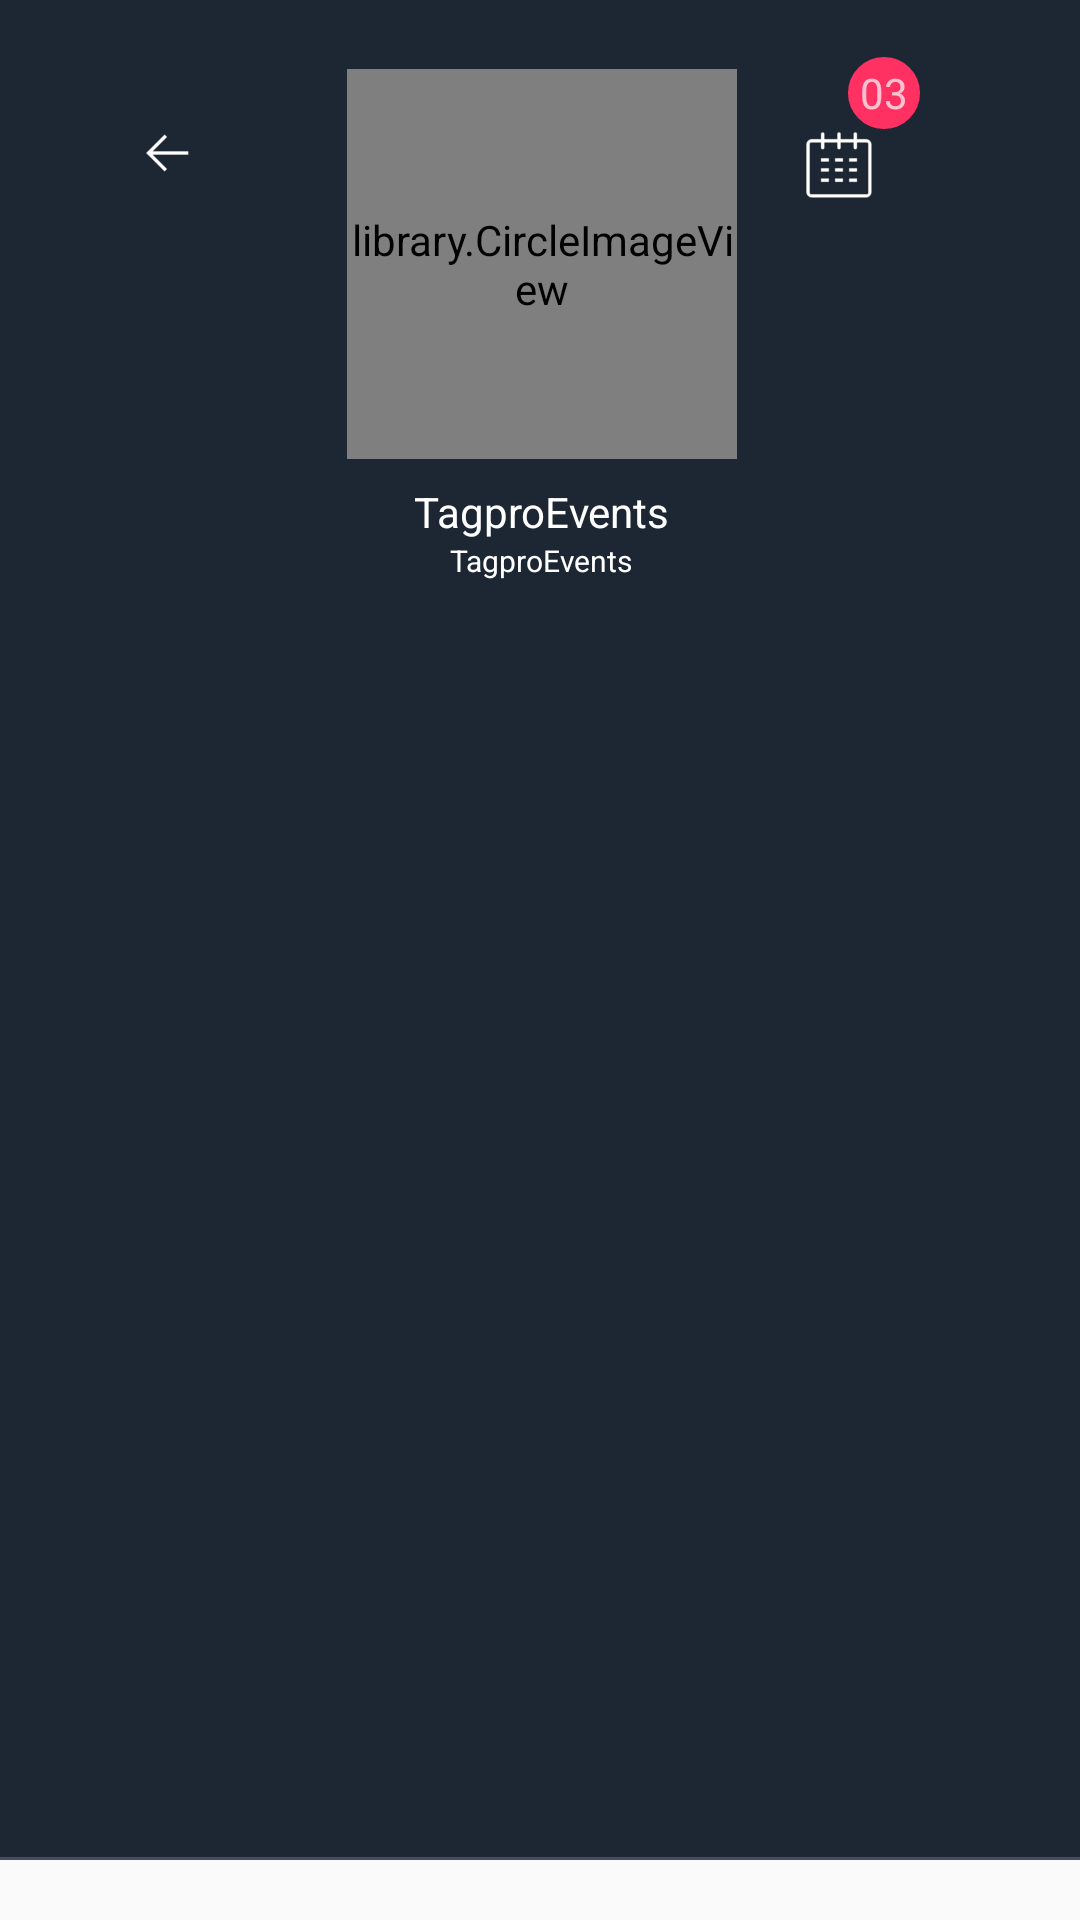

This screen was rendered from an Android layout file. Write that file and the resources it references.
<!-- AndroidManifest.xml: application theme AppTheme -->
<!-- res/layout/nav_header.xml -->
<?xml version="1.0" encoding="utf-8"?>
<LinearLayout xmlns:android="http://schemas.android.com/apk/res/android"
              android:layout_width="match_parent"
              android:layout_height="@dimen/layout_nav_header_ll_height"
              android:baselineAligned="false"
              android:fitsSystemWindows="true"
              android:gravity="center"
              android:orientation="vertical"
              android:paddingBottom="@dimen/layout_nav_header_padding"
              android:theme="@style/ThemeOverlay.AppCompat.Dark">

    <LinearLayout
        android:layout_width="match_parent"
        android:layout_height="match_parent"
        android:background="@color/darkGray"
        android:baselineAligned="false"
        android:orientation="horizontal">


        <LinearLayout
            android:layout_width="0dp"
            android:layout_height="wrap_content"
            android:layout_gravity="start|top"
            android:layout_marginStart="@dimen/layout_nav_header_margin_small"
            android:layout_marginTop="@dimen/layout_nav_header_margin_xxlarge"
            android:layout_weight=".1"
            android:gravity="center"
            android:orientation="horizontal">

            <ImageButton
                android:id="@+id/image_button_back_arrow"
                android:layout_width="wrap_content"
                android:layout_height="wrap_content"
                android:background="?android:attr/selectableItemBackground"
                android:contentDescription="@string/app_name"
                android:src="@drawable/arrow"/>


        </LinearLayout>

        <LinearLayout
            android:layout_width="wrap_content"
            android:layout_height="wrap_content"
            android:layout_weight=".03"
            android:gravity="center"
            android:orientation="vertical">

            <LinearLayout
                android:layout_width="wrap_content"
                android:layout_height="wrap_content"
                android:orientation="horizontal">

                <library.CircleImageView
                    android:id="@+id/nav_header_circle_image"
                    android:layout_width="@dimen/layout_nav_header_circle_width"
                    android:layout_height="@dimen/layout_nav_header_circle_width"
                    android:layout_gravity="center"
                    android:layout_marginBottom="@dimen/layout_nav_header_margin_medium"
                    android:layout_marginTop="@dimen/layout_nav_header_padding"
                    android:src="@drawable/vj"/>
            </LinearLayout>


            <LinearLayout
                android:layout_width="wrap_content"
                android:layout_height="wrap_content"
                android:orientation="vertical">

                <TextView
                    android:id="@+id/tv_nav_header_user_name"
                    android:layout_width="wrap_content"
                    android:layout_height="wrap_content"
                    android:layout_gravity="center"
                    android:text="@string/app_name"
                    android:textAppearance="@style/TextAppearance.AppCompat.Body1"
                    android:textSize="@dimen/drawer_name_text_size"/>

                <TextView
                    android:id="@+id/tv_nav_header_designation"
                    android:layout_width="wrap_content"
                    android:layout_height="wrap_content"
                    android:layout_gravity="center"
                    android:text="@string/app_name"
                    android:textAppearance="@style/TextAppearance.AppCompat.Body1"
                    android:textSize="@dimen/layout_nav_header_textsize_very_small"/>
            </LinearLayout>

        </LinearLayout>

        <LinearLayout
            android:layout_width="0dp"
            android:layout_height="wrap_content"
            android:layout_gravity="top"
            android:layout_marginStart="@dimen/layout_nav_header_margin"
            android:layout_marginTop="@dimen/layout_nav_header_padding"
            android:layout_weight=".1"
            android:orientation="vertical">


            <TextView
                android:layout_width="wrap_content"
                android:layout_height="wrap_content"
                android:layout_marginStart="@dimen/layout_nav_header_margin_large"
                android:background="@drawable/round_nav_header_notification"
                android:gravity="center"
                android:text="03"/>

            <ImageButton
                android:layout_width="wrap_content"
                android:layout_height="wrap_content"
                android:layout_gravity="bottom"
                android:background="@android:color/transparent"
                android:contentDescription="@string/app_name"
                android:src="@drawable/calender"/>
        </LinearLayout>

    </LinearLayout>

    <View
        android:layout_width="match_parent"
        android:layout_height="2dp"
        android:background="@color/greyNavigationLine"/>

</LinearLayout>
<!-- resources referenced by this layout -->
<resources>
  <color name="darkGray">#1D2733</color>
  <color name="greyNavigationLine">#454F5B</color>
  <dimen name="drawer_name_text_size">14sp</dimen>
  <dimen name="layout_nav_header_circle_width">130dp</dimen>
  <dimen name="layout_nav_header_ll_height">240dp</dimen>
  <dimen name="layout_nav_header_margin">8dp</dimen>
  <dimen name="layout_nav_header_margin_large">15dp</dimen>
  <dimen name="layout_nav_header_margin_medium">12dp</dimen>
  <dimen name="layout_nav_header_margin_small">10dp</dimen>
  <dimen name="layout_nav_header_margin_xxlarge">40dp</dimen>
  <dimen name="layout_nav_header_padding">20dp</dimen>
  <dimen name="layout_nav_header_textsize_very_small">10sp</dimen>
  <!-- drawable arrow: png bitmap (drawable-hdpi, 399 bytes) -->
  <!-- drawable calender: png bitmap (drawable-hdpi, 774 bytes) -->
  <!-- drawable round_nav_header_notification (drawable) -->
  <?xml version="1.0" encoding="utf-8"?>
  <shape xmlns:android="http://schemas.android.com/apk/res/android"
         android:shape="oval">
      <solid android:color="@color/redPinkTint"/>
      <stroke
          android:width="@dimen/drawable_nav_round_stroke_width"
          android:color="@color/redPinkTint"/>
      <size
          android:width="@dimen/drawable_nav_round_width_height"
          android:height="@dimen/drawable_nav_round_width_height"/>
  </shape>
  <string name="app_name">TagproEvents</string>
  <style name="AppTheme" parent="Theme.AppCompat.DayNight.NoActionBar">
          
          <item name="colorPrimary">@color/white</item>
          <item name="colorPrimaryDark">@color/whiteSmoke</item>
          <item name="colorAccent">@color/colorAccent</item>
          <item name="drawerArrowStyle">@style/DrawerArrowStyle</item>
          <item name="android:windowContentTransitions" tools:targetApi="lollipop">true</item>
          <item name="android:windowActivityTransitions" tools:targetApi="lollipop">true</item>
          <item name="android:windowSharedElementEnterTransition" tools:targetApi="lollipop">@transition/change_image_transform</item>
          <item name="android:windowSharedElementExitTransition" tools:targetApi="lollipop">@transition/change_image_transform</item>
          <item name="android:actionButtonStyle">@style/MenuActionButtonStyle</item>
          <item name="actionButtonStyle">@style/MenuActionButtonStyle</item>
      </style>
  <color name="redPinkTint">#FF3162</color>
  <dimen name="drawable_nav_round_stroke_width">2dp</dimen>
  <dimen name="drawable_nav_round_width_height">24dp</dimen>
  <color name="white">#FFFFFF</color>
  <color name="whiteSmoke">#F0F0F0</color>
  <color name="colorAccent">#FF4081</color>
  <style name="DrawerArrowStyle" parent="Widget.AppCompat.DrawerArrowToggle">
          <item name="spinBars">true</item>
          <item name="color">@android:color/darker_gray</item>
      </style>
  <style name="MenuActionButtonStyle" parent="Widget.AppCompat.ActionButton">
          <item name="android:minWidth">40dp</item>
          <item name="android:maxWidth">100dp</item>
          <item name="android:width">40dp</item>
      </style>
</resources>
